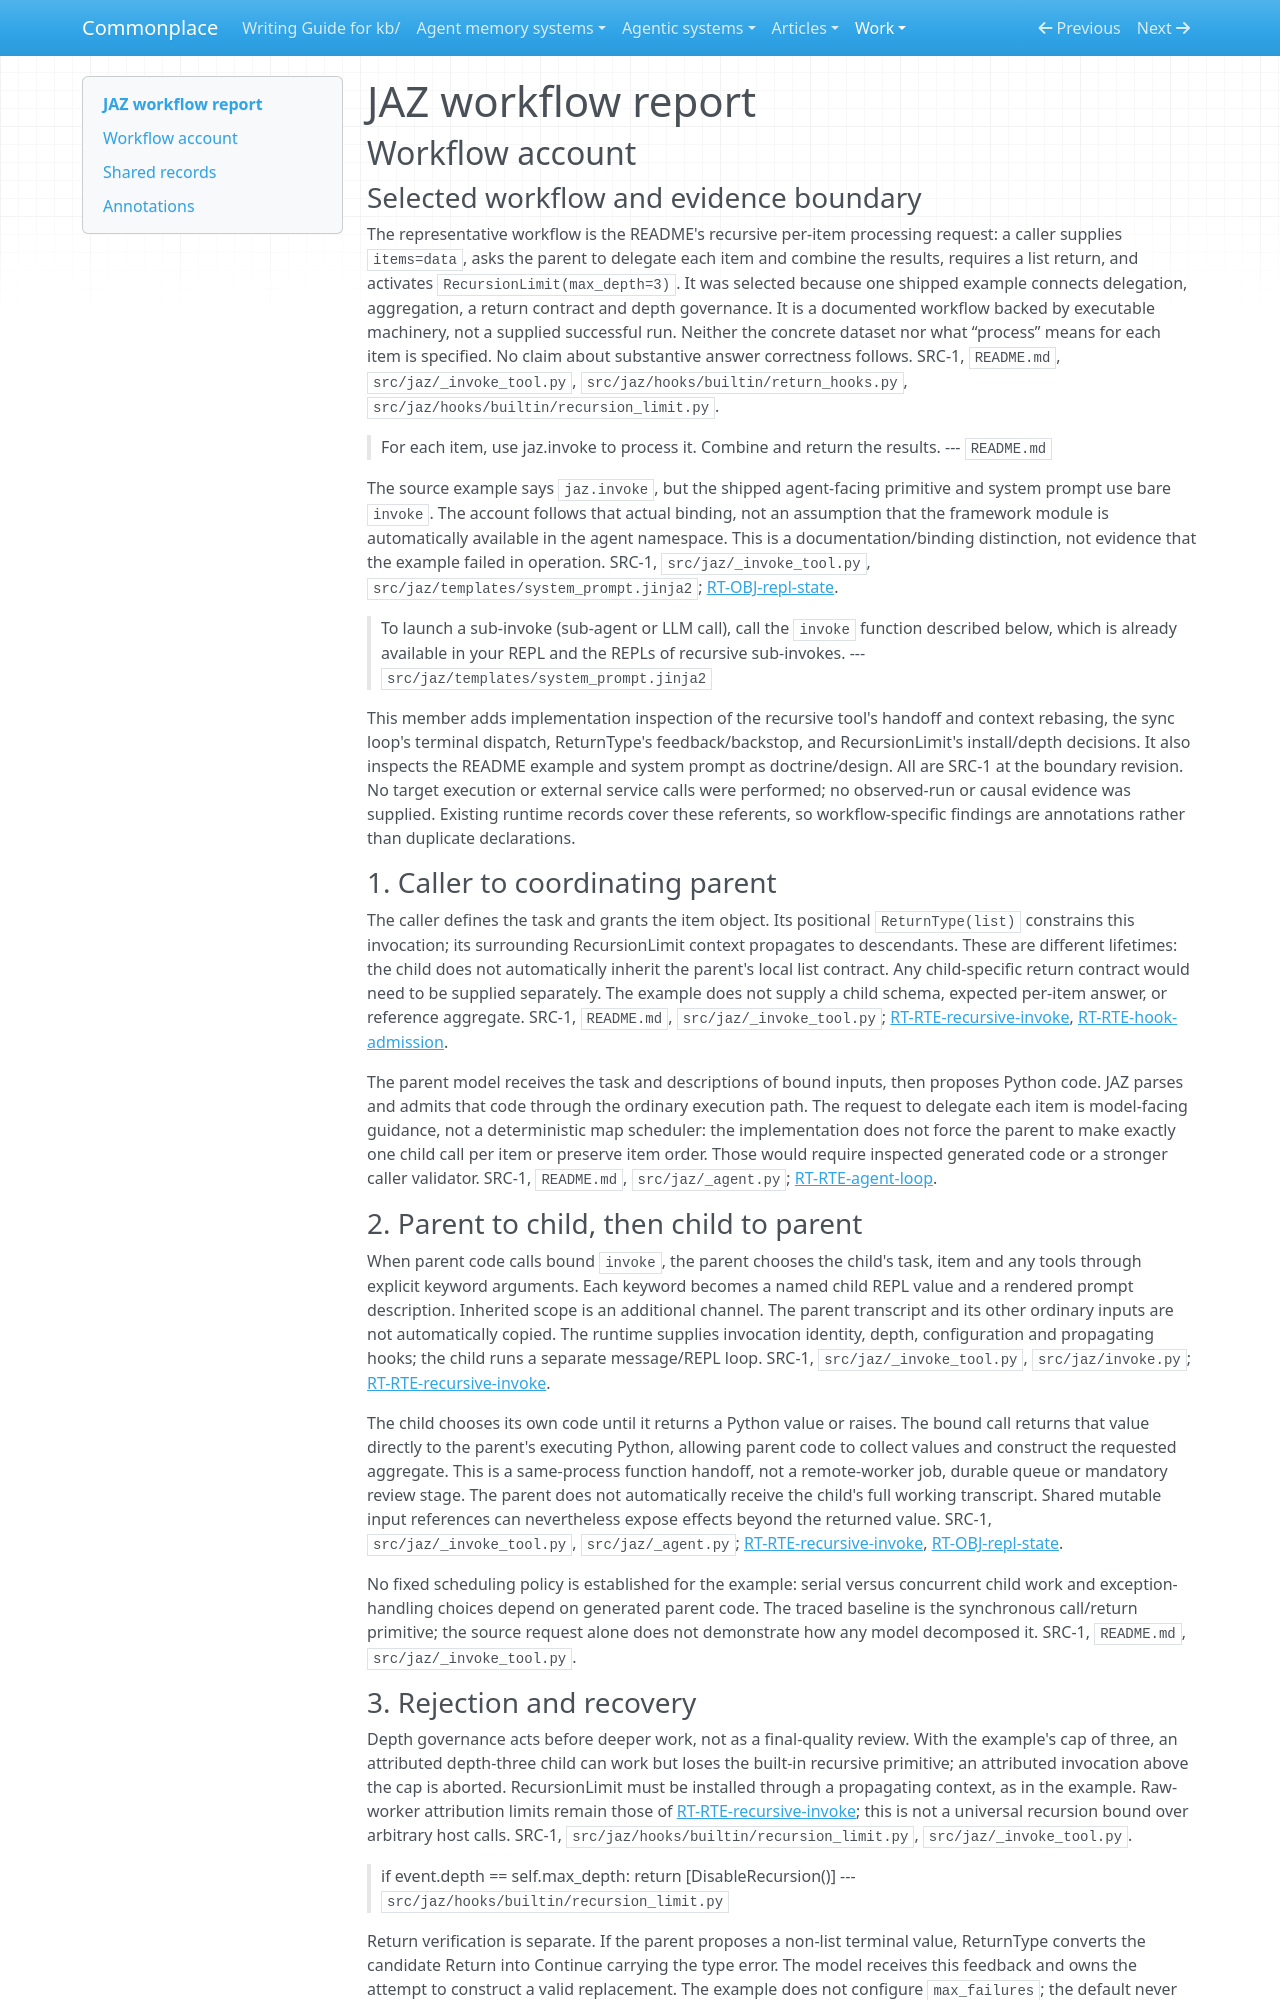

repository: zby/commonplace · page: work/agentic-system-completion/evidence/publications/jaz/AAS-2026-10-19-jaz-9d991c410bb9-01/workflow/index.html · generator: mkdocs

---
type: agentic-system-analyses/types/agentic-system-workflow-report.md
description: "JAZ workflow account: recursive per-item processing, parent aggregation and typed delivery at the frozen release."
run-id: AAS-2026-10-19-jaz-9d991c410bb9-01
reviewed-boundary: "0803d4971be785e95b80054b02259664d70fa3da"
---

# JAZ workflow report

## Workflow account

### Selected workflow and evidence boundary

The representative workflow is the README's recursive per-item processing request: a caller supplies `items=data`, asks the parent to delegate each item and combine the results, requires a list return, and activates `RecursionLimit(max_depth=3)`. It was selected because one shipped example connects delegation, aggregation, a return contract and depth governance. It is a documented workflow backed by executable machinery, not a supplied successful run. Neither the concrete dataset nor what “process” means for each item is specified. No claim about substantive answer correctness follows. SRC-1, `README.md`, `src/jaz/_invoke_tool.py`, `src/jaz/hooks/builtin/return_hooks.py`, `src/jaz/hooks/builtin/recursion_limit.py`.

> For each item, use jaz.invoke to process it.
> Combine and return the results.
> --- `README.md`

The source example says `jaz.invoke`, but the shipped agent-facing primitive and system prompt use bare `invoke`. The account follows that actual binding, not an assumption that the framework module is automatically available in the agent namespace. This is a documentation/binding distinction, not evidence that the example failed in operation. SRC-1, `src/jaz/_invoke_tool.py`, `src/jaz/templates/system_prompt.jinja2`; [RT-OBJ-repl-state](runtime.md#rt-obj-repl-state).

> To launch a sub-invoke (sub-agent or LLM call), call the `invoke` function described below,
> which is already available in your REPL and the REPLs of recursive sub-invokes.
> --- `src/jaz/templates/system_prompt.jinja2`

This member adds implementation inspection of the recursive tool's handoff and context rebasing, the sync loop's terminal dispatch, ReturnType's feedback/backstop, and RecursionLimit's install/depth decisions. It also inspects the README example and system prompt as doctrine/design. All are SRC-1 at the boundary revision. No target execution or external service calls were performed; no observed-run or causal evidence was supplied. Existing runtime records cover these referents, so workflow-specific findings are annotations rather than duplicate declarations.

### 1. Caller to coordinating parent

The caller defines the task and grants the item object. Its positional `ReturnType(list)` constrains this invocation; its surrounding RecursionLimit context propagates to descendants. These are different lifetimes: the child does not automatically inherit the parent's local list contract. Any child-specific return contract would need to be supplied separately. The example does not supply a child schema, expected per-item answer, or reference aggregate. SRC-1, `README.md`, `src/jaz/_invoke_tool.py`; [RT-RTE-recursive-invoke](runtime.md#rt-rte-recursive-invoke), [RT-RTE-hook-admission](runtime.md#rt-rte-hook-admission).

The parent model receives the task and descriptions of bound inputs, then proposes Python code. JAZ parses and admits that code through the ordinary execution path. The request to delegate each item is model-facing guidance, not a deterministic map scheduler: the implementation does not force the parent to make exactly one child call per item or preserve item order. Those would require inspected generated code or a stronger caller validator. SRC-1, `README.md`, `src/jaz/_agent.py`; [RT-RTE-agent-loop](runtime.md#rt-rte-agent-loop).

### 2. Parent to child, then child to parent

When parent code calls bound `invoke`, the parent chooses the child's task, item and any tools through explicit keyword arguments. Each keyword becomes a named child REPL value and a rendered prompt description. Inherited scope is an additional channel. The parent transcript and its other ordinary inputs are not automatically copied. The runtime supplies invocation identity, depth, configuration and propagating hooks; the child runs a separate message/REPL loop. SRC-1, `src/jaz/_invoke_tool.py`, `src/jaz/invoke.py`; [RT-RTE-recursive-invoke](runtime.md#rt-rte-recursive-invoke).

The child chooses its own code until it returns a Python value or raises. The bound call returns that value directly to the parent's executing Python, allowing parent code to collect values and construct the requested aggregate. This is a same-process function handoff, not a remote-worker job, durable queue or mandatory review stage. The parent does not automatically receive the child's full working transcript. Shared mutable input references can nevertheless expose effects beyond the returned value. SRC-1, `src/jaz/_invoke_tool.py`, `src/jaz/_agent.py`; [RT-RTE-recursive-invoke](runtime.md#rt-rte-recursive-invoke), [RT-OBJ-repl-state](runtime.md#rt-obj-repl-state).

No fixed scheduling policy is established for the example: serial versus concurrent child work and exception-handling choices depend on generated parent code. The traced baseline is the synchronous call/return primitive; the source request alone does not demonstrate how any model decomposed it. SRC-1, `README.md`, `src/jaz/_invoke_tool.py`.
